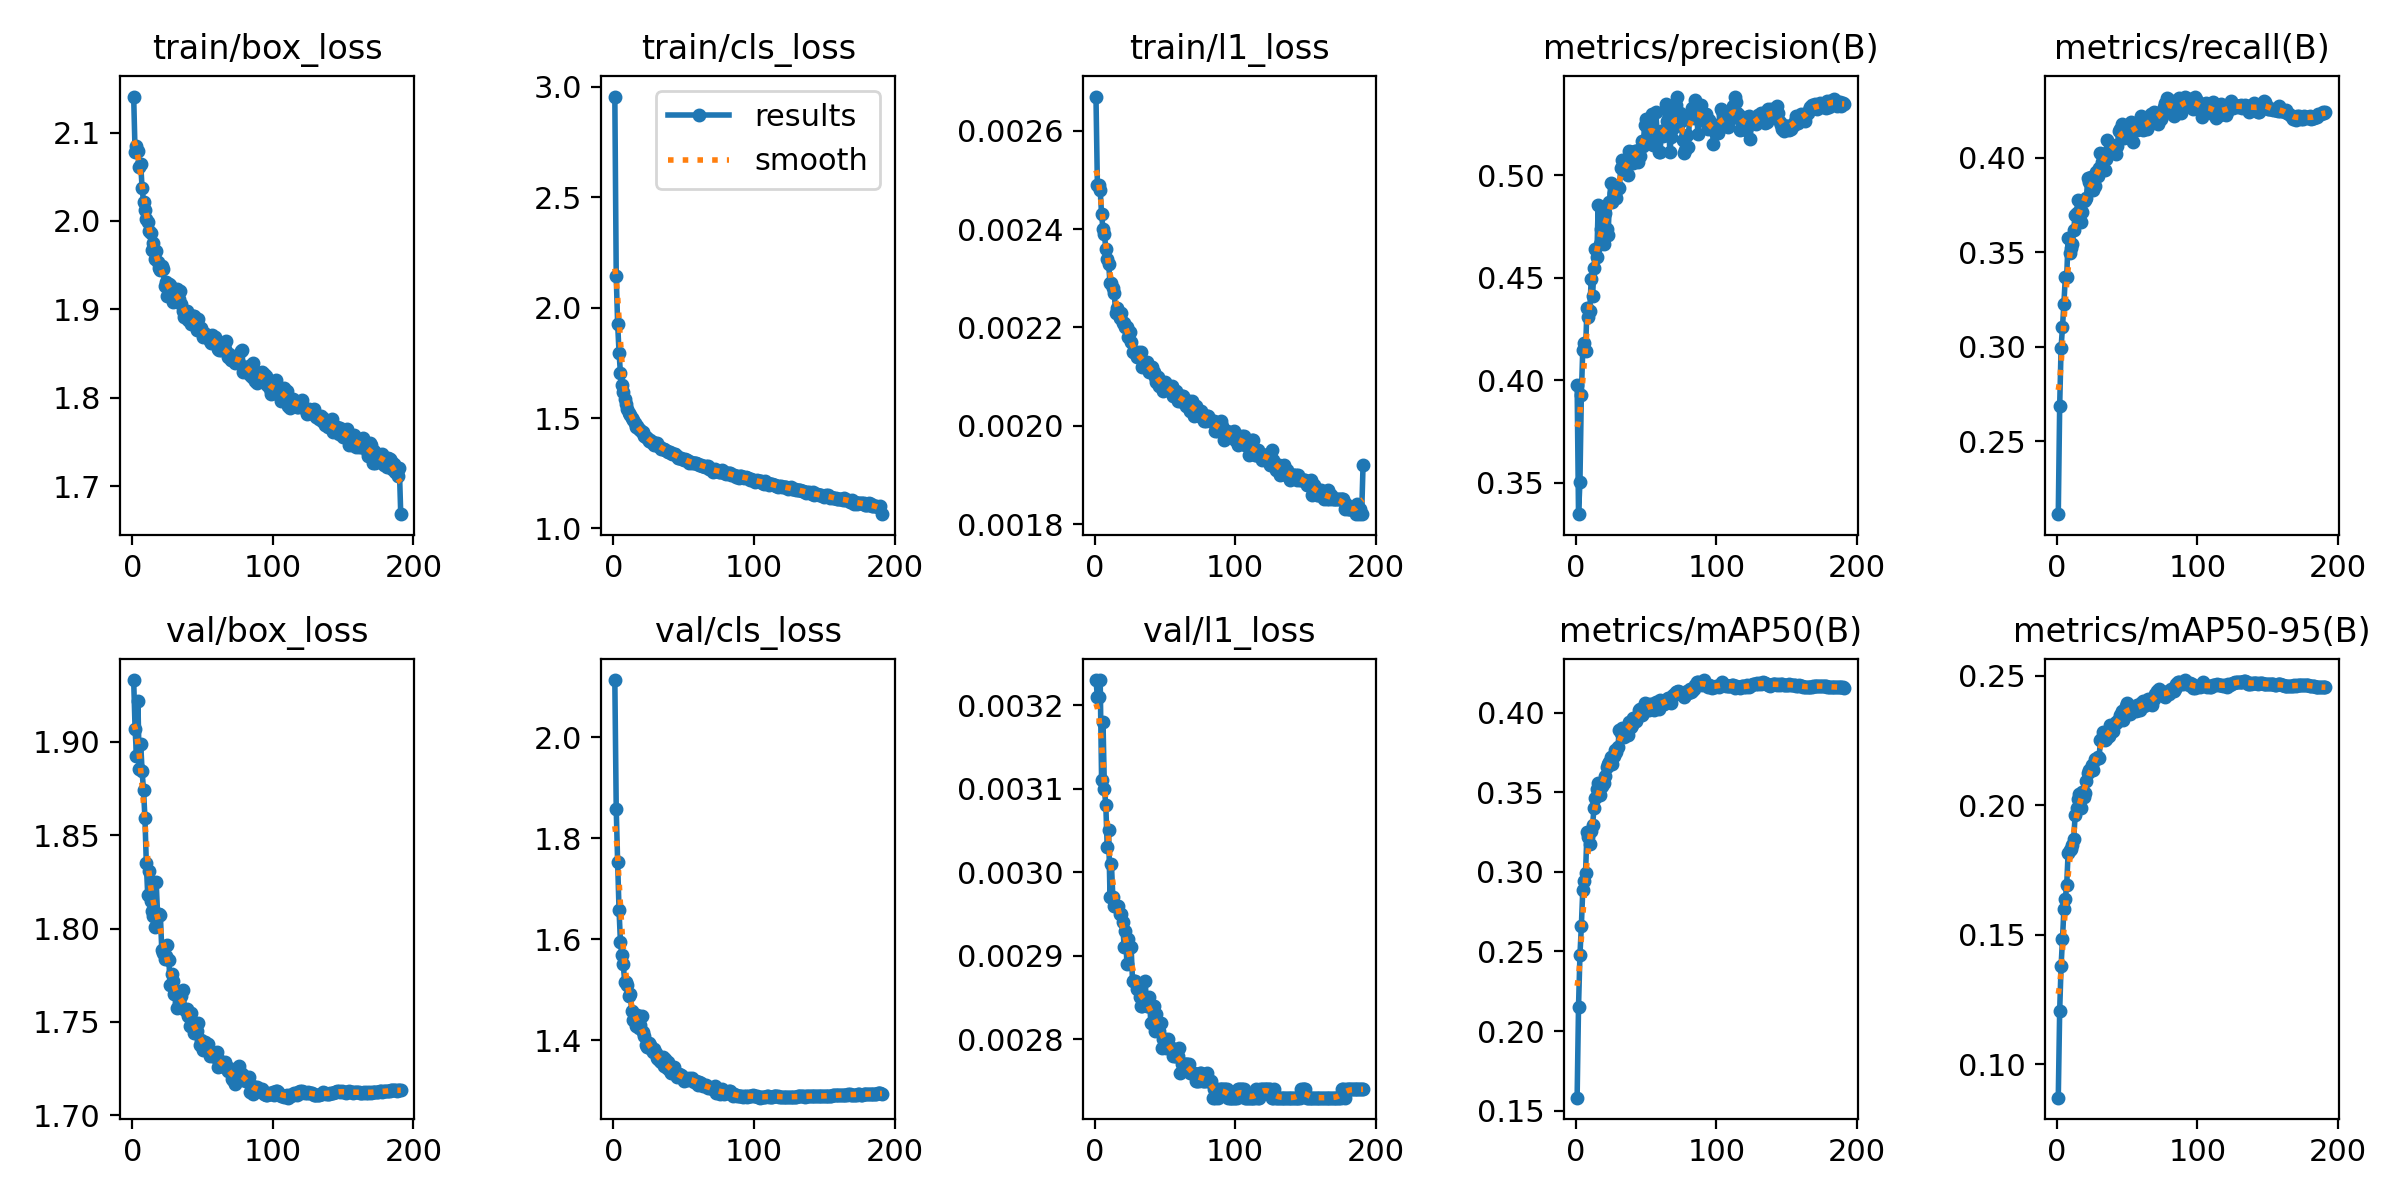

The table this chart was drawn from, first rows:
epoch, time, train/box_loss, train/cls_loss, train/l1_loss, metrics/precision(B), metrics/recall(B), metrics/mAP50(B), metrics/mAP50-95(B), val/box_loss, val/cls_loss, val/l1_loss, lr/pg0, lr/pg1, lr/pg2, lr/pg3, lr/pg4, lr/pg5, lr/pg6, lr/pg7
1, 127.4, 2.141, 2.955, 0.00267, 0.3974, 0.2113, 0.1582, 0.08699, 1.933, 2.113, 0.00323, 0.009988, 0.003329, 0.009988, 0.003329, 0.009988, 0.003329, 0.009988, 0.003329
2, 240.4, 2.078, 2.143, 0.00249, 0.3346, 0.2687, 0.2154, 0.1207, 1.907, 1.858, 0.00321, 0.01989, 0.00663, 0.01989, 0.00663, 0.01989, 0.00663, 0.01989, 0.00663
3, 356.8, 2.084, 1.927, 0.00249, 0.3503, 0.2994, 0.2476, 0.1379, 1.893, 1.753, 0.00321, 0.02969, 0.009897, 0.02969, 0.009897, 0.02969, 0.009897, 0.02969, 0.009897
4, 463.7, 2.079, 1.796, 0.00248, 0.3927, 0.3104, 0.2658, 0.1482, 1.922, 1.658, 0.00323, 0.02955, 0.009851, 0.02955, 0.009851, 0.02955, 0.009851, 0.02955, 0.009851
5, 567.9, 2.061, 1.703, 0.00243, 0.4147, 0.3227, 0.2883, 0.1599, 1.886, 1.594, 0.00311, 0.02941, 0.009802, 0.02941, 0.009802, 0.02941, 0.009802, 0.02941, 0.009802
6, 675.9, 2.064, 1.65, 0.0024, 0.418, 0.3366, 0.2943, 0.1638, 1.899, 1.569, 0.00318, 0.02926, 0.009753, 0.02926, 0.009753, 0.02926, 0.009753, 0.02926, 0.009753
7, 783.2, 2.037, 1.618, 0.00239, 0.4144, 0.3369, 0.2993, 0.1694, 1.884, 1.55, 0.0031, 0.02911, 0.009703, 0.02911, 0.009703, 0.02911, 0.009703, 0.02911, 0.009703
8, 889.9, 2.022, 1.585, 0.00236, 0.4353, 0.3575, 0.3251, 0.1816, 1.874, 1.516, 0.00308, 0.02896, 0.009654, 0.02896, 0.009654, 0.02896, 0.009654, 0.02896, 0.009654
9, 997.9, 2.012, 1.563, 0.00234, 0.4308, 0.3497, 0.3217, 0.1828, 1.859, 1.515, 0.00303, 0.02881, 0.009604, 0.02881, 0.009604, 0.02881, 0.009604, 0.02881, 0.009604
10, 1105, 2.002, 1.541, 0.00233, 0.4337, 0.3522, 0.3174, 0.183, 1.835, 1.51, 0.00305, 0.02866, 0.009555, 0.02866, 0.009555, 0.02866, 0.009555, 0.02866, 0.009555
11, 1212, 1.999, 1.523, 0.00229, 0.4492, 0.3543, 0.3254, 0.1847, 1.818, 1.489, 0.00297, 0.02851, 0.009505, 0.02851, 0.009505, 0.02851, 0.009505, 0.02851, 0.009505
12, 1320, 1.988, 1.513, 0.00229, 0.4414, 0.3619, 0.3291, 0.1871, 1.831, 1.492, 0.00301, 0.02837, 0.009456, 0.02837, 0.009456, 0.02837, 0.009456, 0.02837, 0.009456
13, 1426, 1.986, 1.501, 0.00228, 0.4546, 0.3699, 0.34, 0.1962, 1.815, 1.458, 0.00297, 0.02822, 0.009406, 0.02822, 0.009406, 0.02822, 0.009406, 0.02822, 0.009406
14, 1526, 1.967, 1.489, 0.00227, 0.4642, 0.3709, 0.3462, 0.1989, 1.81, 1.441, 0.00296, 0.02807, 0.009357, 0.02807, 0.009357, 0.02807, 0.009357, 0.02807, 0.009357
15, 1630, 1.976, 1.479, 0.00223, 0.4601, 0.3779, 0.3517, 0.2025, 1.807, 1.439, 0.00296, 0.02792, 0.009307, 0.02792, 0.009307, 0.02792, 0.009307, 0.02792, 0.009307
16, 1737, 1.957, 1.461, 0.00224, 0.4857, 0.3712, 0.3559, 0.2045, 1.801, 1.429, 0.00296, 0.02777, 0.009258, 0.02777, 0.009258, 0.02777, 0.009258, 0.02777, 0.009258
17, 1842, 1.965, 1.465, 0.00223, 0.4665, 0.3659, 0.348, 0.1991, 1.825, 1.451, 0.00296, 0.02762, 0.009208, 0.02762, 0.009208, 0.02762, 0.009208, 0.02762, 0.009208
18, 1951, 1.953, 1.45, 0.00222, 0.4737, 0.3714, 0.3532, 0.205, 1.808, 1.425, 0.00295, 0.02748, 0.009158, 0.02748, 0.009158, 0.02748, 0.009158, 0.02748, 0.009158
19, 2058, 1.947, 1.447, 0.00223, 0.4811, 0.3769, 0.3541, 0.2033, 1.808, 1.43, 0.00295, 0.02733, 0.009109, 0.02733, 0.009109, 0.02733, 0.009109, 0.02733, 0.009109
20, 2164, 1.945, 1.438, 0.00221, 0.4663, 0.3776, 0.3559, 0.2049, 1.807, 1.449, 0.00294, 0.02718, 0.009059, 0.02718, 0.009059, 0.02718, 0.009059, 0.02718, 0.009059
21, 2273, 1.949, 1.439, 0.00221, 0.4815, 0.3788, 0.3602, 0.2095, 1.789, 1.416, 0.00291, 0.02703, 0.00901, 0.02703, 0.00901, 0.02703, 0.00901, 0.02703, 0.00901
22, 2382, 1.946, 1.42, 0.0022, 0.4737, 0.389, 0.3661, 0.2125, 1.787, 1.409, 0.00293, 0.02688, 0.00896, 0.02688, 0.00896, 0.02688, 0.00896, 0.02688, 0.00896
23, 2489, 1.926, 1.415, 0.0022, 0.471, 0.3869, 0.3674, 0.2135, 1.784, 1.39, 0.00289, 0.02673, 0.008911, 0.02673, 0.008911, 0.02673, 0.008911, 0.02673, 0.008911
24, 2597, 1.931, 1.411, 0.00218, 0.4873, 0.3897, 0.3686, 0.2138, 1.785, 1.387, 0.00292, 0.02658, 0.008861, 0.02658, 0.008861, 0.02658, 0.008861, 0.02658, 0.008861
25, 2705, 1.915, 1.396, 0.00219, 0.4963, 0.3846, 0.3723, 0.2155, 1.791, 1.395, 0.00291, 0.02644, 0.008812, 0.02644, 0.008812, 0.02644, 0.008812, 0.02644, 0.008812
26, 2811, 1.929, 1.401, 0.00217, 0.487, 0.3827, 0.3677, 0.2138, 1.783, 1.391, 0.00291, 0.02629, 0.008762, 0.02629, 0.008762, 0.02629, 0.008762, 0.02629, 0.008762
27, 2921, 1.927, 1.392, 0.00215, 0.4913, 0.3849, 0.3727, 0.218, 1.77, 1.382, 0.00287, 0.02614, 0.008713, 0.02614, 0.008713, 0.02614, 0.008713, 0.02614, 0.008713
28, 3028, 1.922, 1.391, 0.00215, 0.4908, 0.3927, 0.3762, 0.218, 1.776, 1.377, 0.00287, 0.02599, 0.008663, 0.02599, 0.008663, 0.02599, 0.008663, 0.02599, 0.008663
29, 3132, 1.908, 1.378, 0.00215, 0.489, 0.3905, 0.3751, 0.2188, 1.772, 1.382, 0.00287, 0.02584, 0.008614, 0.02584, 0.008614, 0.02584, 0.008614, 0.02584, 0.008614
30, 3251, 1.919, 1.383, 0.00214, 0.4944, 0.3944, 0.3784, 0.2182, 1.765, 1.374, 0.00286, 0.02569, 0.008564, 0.02569, 0.008564, 0.02569, 0.008564, 0.02569, 0.008564
31, 3362, 1.914, 1.385, 0.00215, 0.4938, 0.4027, 0.3888, 0.2253, 1.766, 1.365, 0.00286, 0.02555, 0.008515, 0.02555, 0.008515, 0.02555, 0.008515, 0.02555, 0.008515
32, 3469, 1.923, 1.376, 0.00214, 0.5034, 0.3976, 0.3868, 0.2258, 1.758, 1.363, 0.00285, 0.0254, 0.008466, 0.0254, 0.008466, 0.0254, 0.008466, 0.0254, 0.008466
33, 3574, 1.912, 1.37, 0.00215, 0.5075, 0.4001, 0.3906, 0.2283, 1.761, 1.36, 0.00284, 0.02525, 0.008416, 0.02525, 0.008416, 0.02525, 0.008416, 0.02525, 0.008416
34, 3683, 1.92, 1.362, 0.00212, 0.5065, 0.3936, 0.3848, 0.2254, 1.764, 1.357, 0.00284, 0.0251, 0.008367, 0.0251, 0.008367, 0.0251, 0.008367, 0.0251, 0.008367
35, 3790, 1.906, 1.362, 0.00213, 0.5029, 0.3995, 0.3881, 0.2256, 1.764, 1.367, 0.00285, 0.02495, 0.008317, 0.02495, 0.008317, 0.02495, 0.008317, 0.02495, 0.008317
36, 3894, 1.898, 1.36, 0.00213, 0.503, 0.4096, 0.3901, 0.2269, 1.767, 1.349, 0.00287, 0.0248, 0.008268, 0.0248, 0.008268, 0.0248, 0.008268, 0.0248, 0.008268
37, 4001, 1.891, 1.355, 0.00213, 0.5004, 0.4043, 0.3861, 0.2269, 1.757, 1.364, 0.00284, 0.02465, 0.008218, 0.02465, 0.008218, 0.02465, 0.008218, 0.02465, 0.008218
38, 4107, 1.895, 1.35, 0.00212, 0.5121, 0.4041, 0.3943, 0.231, 1.756, 1.346, 0.00284, 0.02451, 0.008169, 0.02451, 0.008169, 0.02451, 0.008169, 0.02451, 0.008169
39, 4215, 1.898, 1.348, 0.00211, 0.5114, 0.4065, 0.3909, 0.2287, 1.757, 1.357, 0.00285, 0.02436, 0.008119, 0.02436, 0.008119, 0.02436, 0.008119, 0.02436, 0.008119
40, 4331, 1.888, 1.344, 0.00212, 0.5094, 0.4049, 0.3919, 0.2286, 1.753, 1.34, 0.00282, 0.02421, 0.00807, 0.02421, 0.00807, 0.02421, 0.00807, 0.02421, 0.00807
41, 4443, 1.887, 1.343, 0.00212, 0.5059, 0.4048, 0.3963, 0.2316, 1.748, 1.335, 0.00282, 0.02406, 0.00802, 0.02406, 0.00802, 0.02406, 0.00802, 0.02406, 0.00802
42, 4551, 1.883, 1.336, 0.00211, 0.5121, 0.4019, 0.3946, 0.2321, 1.755, 1.338, 0.00284, 0.02391, 0.007971, 0.02391, 0.007971, 0.02391, 0.007971, 0.02391, 0.007971
43, 4663, 1.892, 1.339, 0.0021, 0.5118, 0.4064, 0.3946, 0.232, 1.75, 1.346, 0.00281, 0.02376, 0.007921, 0.02376, 0.007921, 0.02376, 0.007921, 0.02376, 0.007921
44, 4775, 1.892, 1.336, 0.00209, 0.5068, 0.4139, 0.3976, 0.2333, 1.744, 1.335, 0.00283, 0.02361, 0.007872, 0.02361, 0.007872, 0.02361, 0.007872, 0.02361, 0.007872
45, 4889, 1.882, 1.33, 0.0021, 0.5122, 0.4152, 0.4014, 0.2348, 1.746, 1.328, 0.00282, 0.02347, 0.007822, 0.02347, 0.007822, 0.02347, 0.007822, 0.02347, 0.007822
46, 5006, 1.877, 1.321, 0.00208, 0.5093, 0.4178, 0.402, 0.2366, 1.745, 1.331, 0.00281, 0.02332, 0.007772, 0.02332, 0.007772, 0.02332, 0.007772, 0.02332, 0.007772
47, 5118, 1.889, 1.319, 0.00209, 0.517, 0.4155, 0.3985, 0.2328, 1.749, 1.334, 0.00282, 0.02317, 0.007723, 0.02317, 0.007723, 0.02317, 0.007723, 0.02317, 0.007723
48, 5231, 1.879, 1.319, 0.00209, 0.5144, 0.4106, 0.3997, 0.2347, 1.738, 1.331, 0.00279, 0.02302, 0.007673, 0.02302, 0.007673, 0.02302, 0.007673, 0.02302, 0.007673
49, 5345, 1.879, 1.313, 0.00207, 0.5248, 0.4132, 0.406, 0.2384, 1.741, 1.329, 0.0028, 0.02287, 0.007624, 0.02287, 0.007624, 0.02287, 0.007624, 0.02287, 0.007624
50, 5458, 1.869, 1.31, 0.00209, 0.5275, 0.4122, 0.4056, 0.2394, 1.735, 1.32, 0.0028, 0.02272, 0.007574, 0.02272, 0.007574, 0.02272, 0.007574, 0.02272, 0.007574
51, 5571, 1.874, 1.313, 0.00208, 0.516, 0.4137, 0.402, 0.2363, 1.739, 1.324, 0.00279, 0.02258, 0.007525, 0.02258, 0.007525, 0.02258, 0.007525, 0.02258, 0.007525
52, 5684, 1.872, 1.311, 0.00208, 0.5209, 0.4125, 0.4018, 0.2354, 1.739, 1.324, 0.0028, 0.02243, 0.007476, 0.02243, 0.007476, 0.02243, 0.007476, 0.02243, 0.007476
53, 5787, 1.871, 1.306, 0.00208, 0.5229, 0.4188, 0.4051, 0.2372, 1.735, 1.322, 0.00279, 0.02228, 0.007426, 0.02228, 0.007426, 0.02228, 0.007426, 0.02228, 0.007426
54, 5894, 1.87, 1.299, 0.00207, 0.5299, 0.4086, 0.4053, 0.2377, 1.738, 1.326, 0.00279, 0.02213, 0.007377, 0.02213, 0.007377, 0.02213, 0.007377, 0.02213, 0.007377
55, 6003, 1.865, 1.3, 0.00208, 0.5148, 0.4159, 0.404, 0.2378, 1.732, 1.324, 0.00279, 0.02198, 0.007327, 0.02198, 0.007327, 0.02198, 0.007327, 0.02198, 0.007327
56, 6117, 1.862, 1.298, 0.00206, 0.5223, 0.4172, 0.4015, 0.2366, 1.733, 1.326, 0.00278, 0.02183, 0.007278, 0.02183, 0.007278, 0.02183, 0.007278, 0.02183, 0.007278
57, 6232, 1.871, 1.298, 0.00206, 0.5309, 0.4145, 0.4064, 0.2389, 1.732, 1.317, 0.00278, 0.02168, 0.007228, 0.02168, 0.007228, 0.02168, 0.007228, 0.02168, 0.007228
58, 6343, 1.865, 1.297, 0.00207, 0.5199, 0.4187, 0.4042, 0.2368, 1.732, 1.32, 0.00278, 0.02154, 0.007178, 0.02154, 0.007178, 0.02154, 0.007178, 0.02154, 0.007178
59, 6455, 1.869, 1.296, 0.00205, 0.5114, 0.4173, 0.4022, 0.237, 1.731, 1.32, 0.00278, 0.02139, 0.007129, 0.02139, 0.007129, 0.02139, 0.007129, 0.02139, 0.007129
60, 6570, 1.862, 1.291, 0.00206, 0.5114, 0.4221, 0.4076, 0.2394, 1.734, 1.312, 0.00279, 0.02124, 0.007079, 0.02124, 0.007079, 0.02124, 0.007079, 0.02124, 0.007079
... 131 more rows
